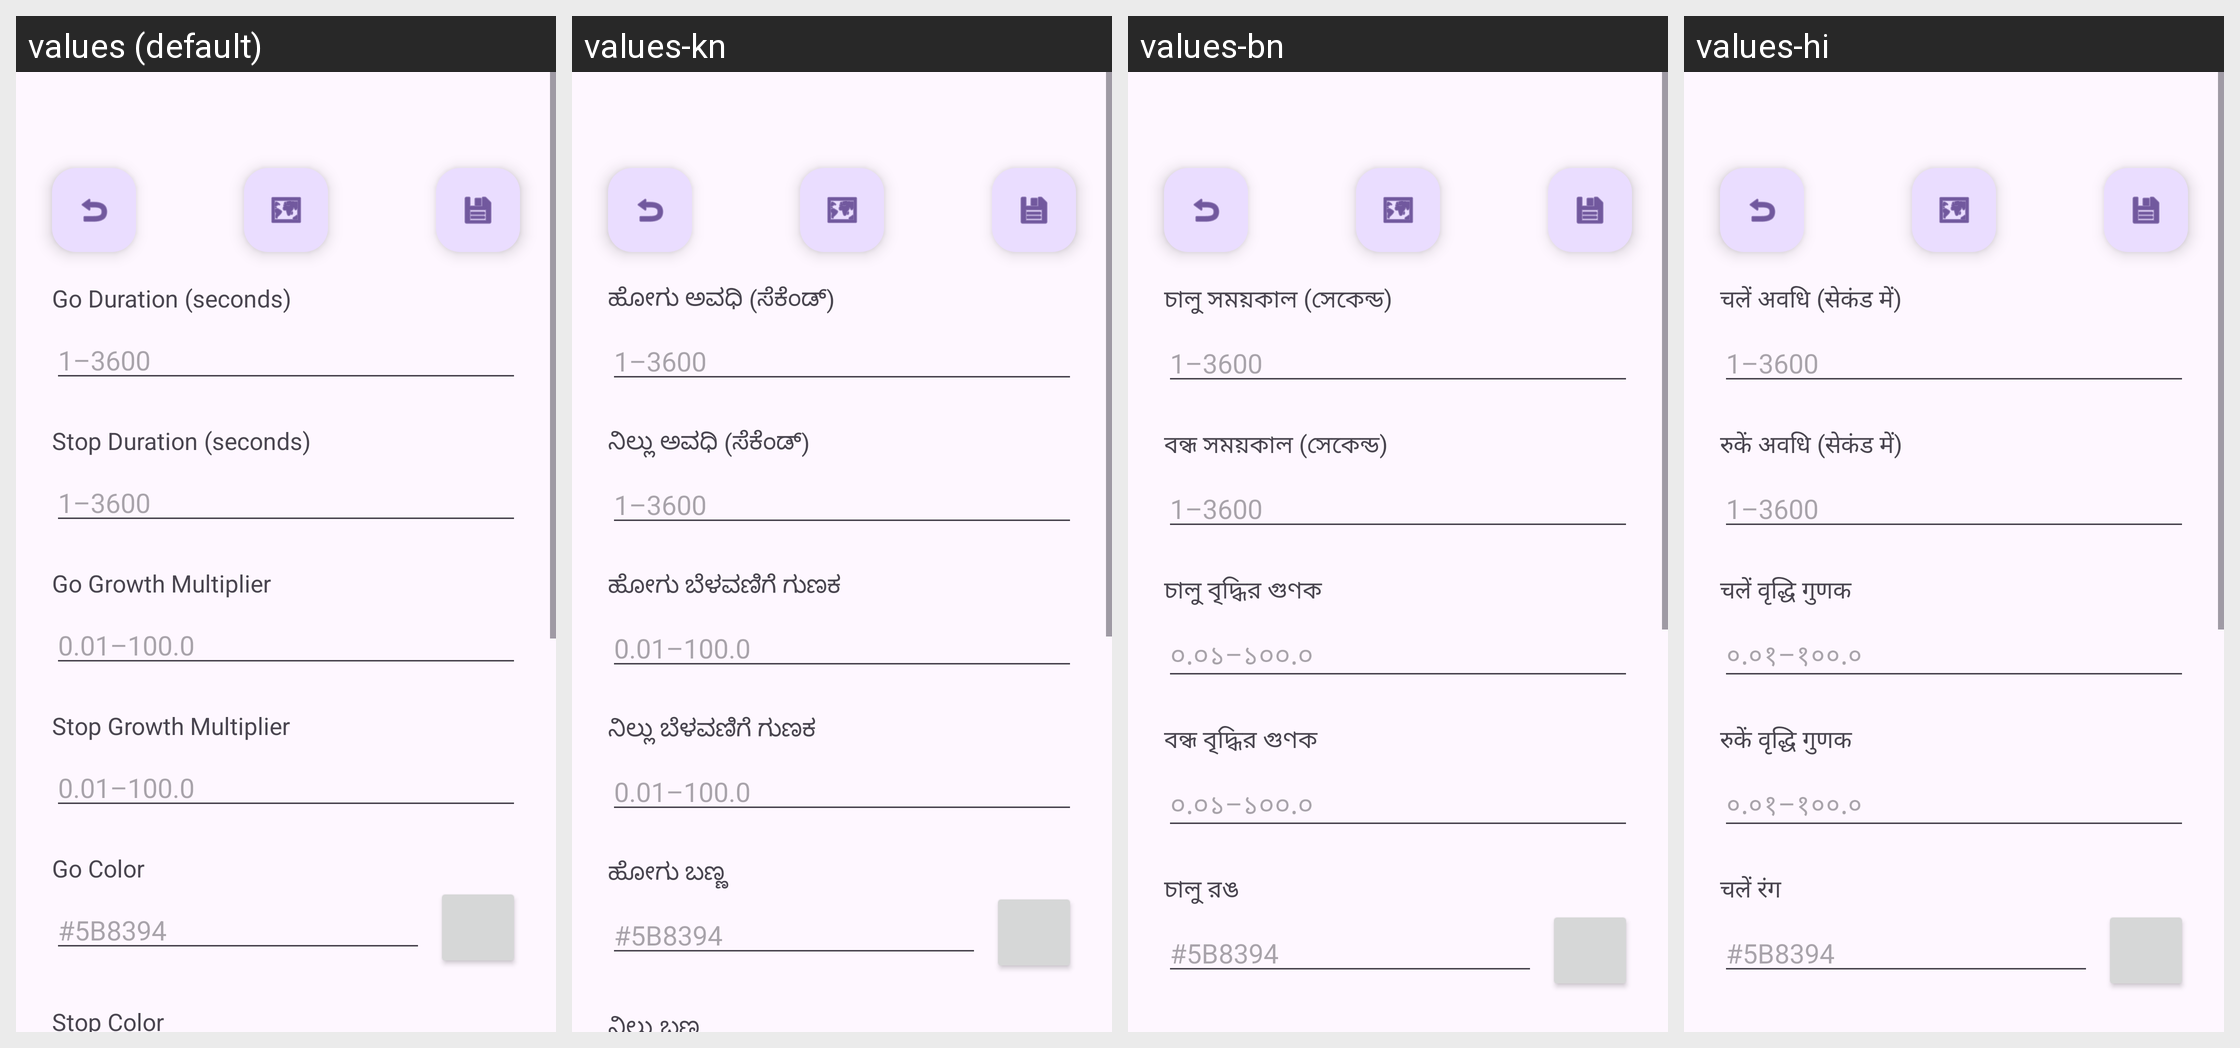

Here is an Android app screen in its default locale and in the app's own translations. Write out the translated-string differences for the strings that appear on this screen.
Android screen res/layout/activity_settings.xml rendered under 4 locales, left to right: values (default), values-kn, values-bn, values-hi. Device: Nexus 5 (rendered at 1080×1920; each locale shown at half size, 540×960, under a caption strip naming it); theme Theme.StopAndGo.
Other locales in the repository, not shown: values-am, values-ar, values-ar-rDZ, values-ar-rEG, values-ar-rIQ, values-ar-rLB, values-ar-rSD, values-ar-rTN, values-de, values-en-rGB, values-es, values-es-rMX, values-fa, values-fr, values-gu, values-ha, values-hu, values-in, values-it, values-ja, values-jv, values-ko, values-mr, values-pa-rPK, values-pl, values-pt, values-pt-rBR, values-ro, values-ru, values-sw, values-ta, values-te, values-th, values-tl, values-tr, values-uk, values-ur, values-vi, values-wuu-rCN, values-yo, values-zh-rCN, values-zh-rHK, values-zh-rTW.
Strings drawn on this screen, with the default value and each locale's value (text and hints the layout hard-codes, and strings that could not be matched under every locale, appear in the picture but are not listed):

go_duration
  values: Go Duration (seconds)
  values-kn: ಹೋಗು ಅವಧಿ (ಸೆಕೆಂಡ್)
  values-bn: চালু সময়কাল (সেকেন্ড)
  values-hi: चलें अवधि (सेकंड में)

go_duration_hint
  values: 1–3600
  values-kn: 1–3600  [not translated; the default value is used]
  values-bn: 1–3600  [not translated; the default value is used]
  values-hi: 1–3600  [not translated; the default value is used]

stop_duration
  values: Stop Duration (seconds)
  values-kn: ನಿಲ್ಲು ಅವಧಿ (ಸೆಕೆಂಡ್)
  values-bn: বন্ধ সময়কাল (সেকেন্ড)
  values-hi: रुकें अवधि (सेकंड में)

stop_duration_hint
  values: 1–3600
  values-kn: 1–3600  [not translated; the default value is used]
  values-bn: 1–3600  [not translated; the default value is used]
  values-hi: 1–3600  [not translated; the default value is used]

go_growth
  values: Go Growth Multiplier
  values-kn: ಹೋಗು ಬೆಳವಣಿಗೆ ಗುಣಕ
  values-bn: চালু বৃদ্ধির গুণক
  values-hi: चलें वृद्धि गुणक

go_growth_hint
  values: 0.01–100.0
  values-kn: 0.01–100.0
  values-bn: ০.০১–১০০.০
  values-hi: ०.०१–१००.०

stop_growth
  values: Stop Growth Multiplier
  values-kn: ನಿಲ್ಲು ಬೆಳವಣಿಗೆ ಗುಣಕ
  values-bn: বন্ধ বৃদ্ধির গুণক
  values-hi: रुकें वृद्धि गुणक

stop_growth_hint
  values: 0.01–100.0
  values-kn: 0.01–100.0
  values-bn: ০.০১–১০০.০
  values-hi: ०.०१–१००.०

go_color
  values: Go Color
  values-kn: ಹೋಗು ಬಣ್ಣ
  values-bn: চালু রঙ
  values-hi: चलें रंग

go_color_hint
  values: #5B8394
  values-kn: #5B8394  [not translated; the default value is used]
  values-bn: #5B8394  [not translated; the default value is used]
  values-hi: #5B8394  [not translated; the default value is used]
